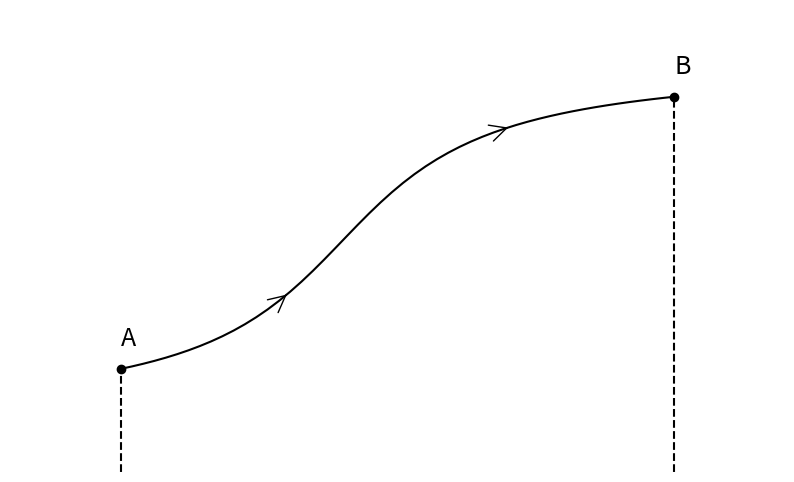

Write the Python code that produced this figure. (Note: this script raises an exception after producing the figure.)
import matplotlib.pyplot as plt
from numpy import arctan
import numpy as np

def f1(x):
    return arctan(x-3)+4

x = np.linspace(1,6)
plt.figure(figsize=(10,6))
plt.plot(x,f1(x),c='k')
plt.scatter([1,6],[f1(1),f1(6)],c='k')
plt.annotate('A',[1,f1(1)+0.2],fontsize=18)
plt.annotate('B',[6,f1(6)+0.2],fontsize=18)
plt.vlines(x=1, ymin = 0, ymax= f1(1), color='k', linestyle='--')
plt.vlines(x=6, ymin = 0, ymax= f1(6), color='k', linestyle='--')
plt.annotate("", [2.5,f1(2.5)], xytext=(2.49, f1(2.49)),arrowprops=dict(arrowstyle="->"),fontsize=30)
plt.annotate("", [4.5,f1(4.5)], xytext=(4.49, f1(4.49)),arrowprops=dict(arrowstyle="->"),fontsize=30)
plt.xticks([1, 6], ['a', 'b'])
plt.yticks([],[])
plt.axis('off')
plt.xlim(0,7)
plt.ylim(2,6)
plt.savefig('latex/integraldelinea.png')